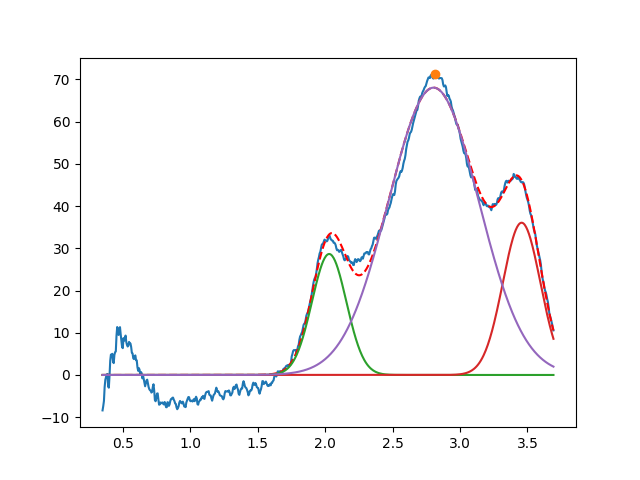

Data behind this chart, as committed beside it:
2.029912373574932705e+00, 2.864945400966874800e+01, 2.999999999999998779e-01, 9.999999999999987788e-01
3.456707027611566119e+00, 3.605492940213262898e+01, 3.278976140258263450e-01, 9.999999999999975575e-01
2.804299803580074801e+00, 6.804302560948205780e+01, 7.864667889351635299e-01, 9.999999999965660802e-01
